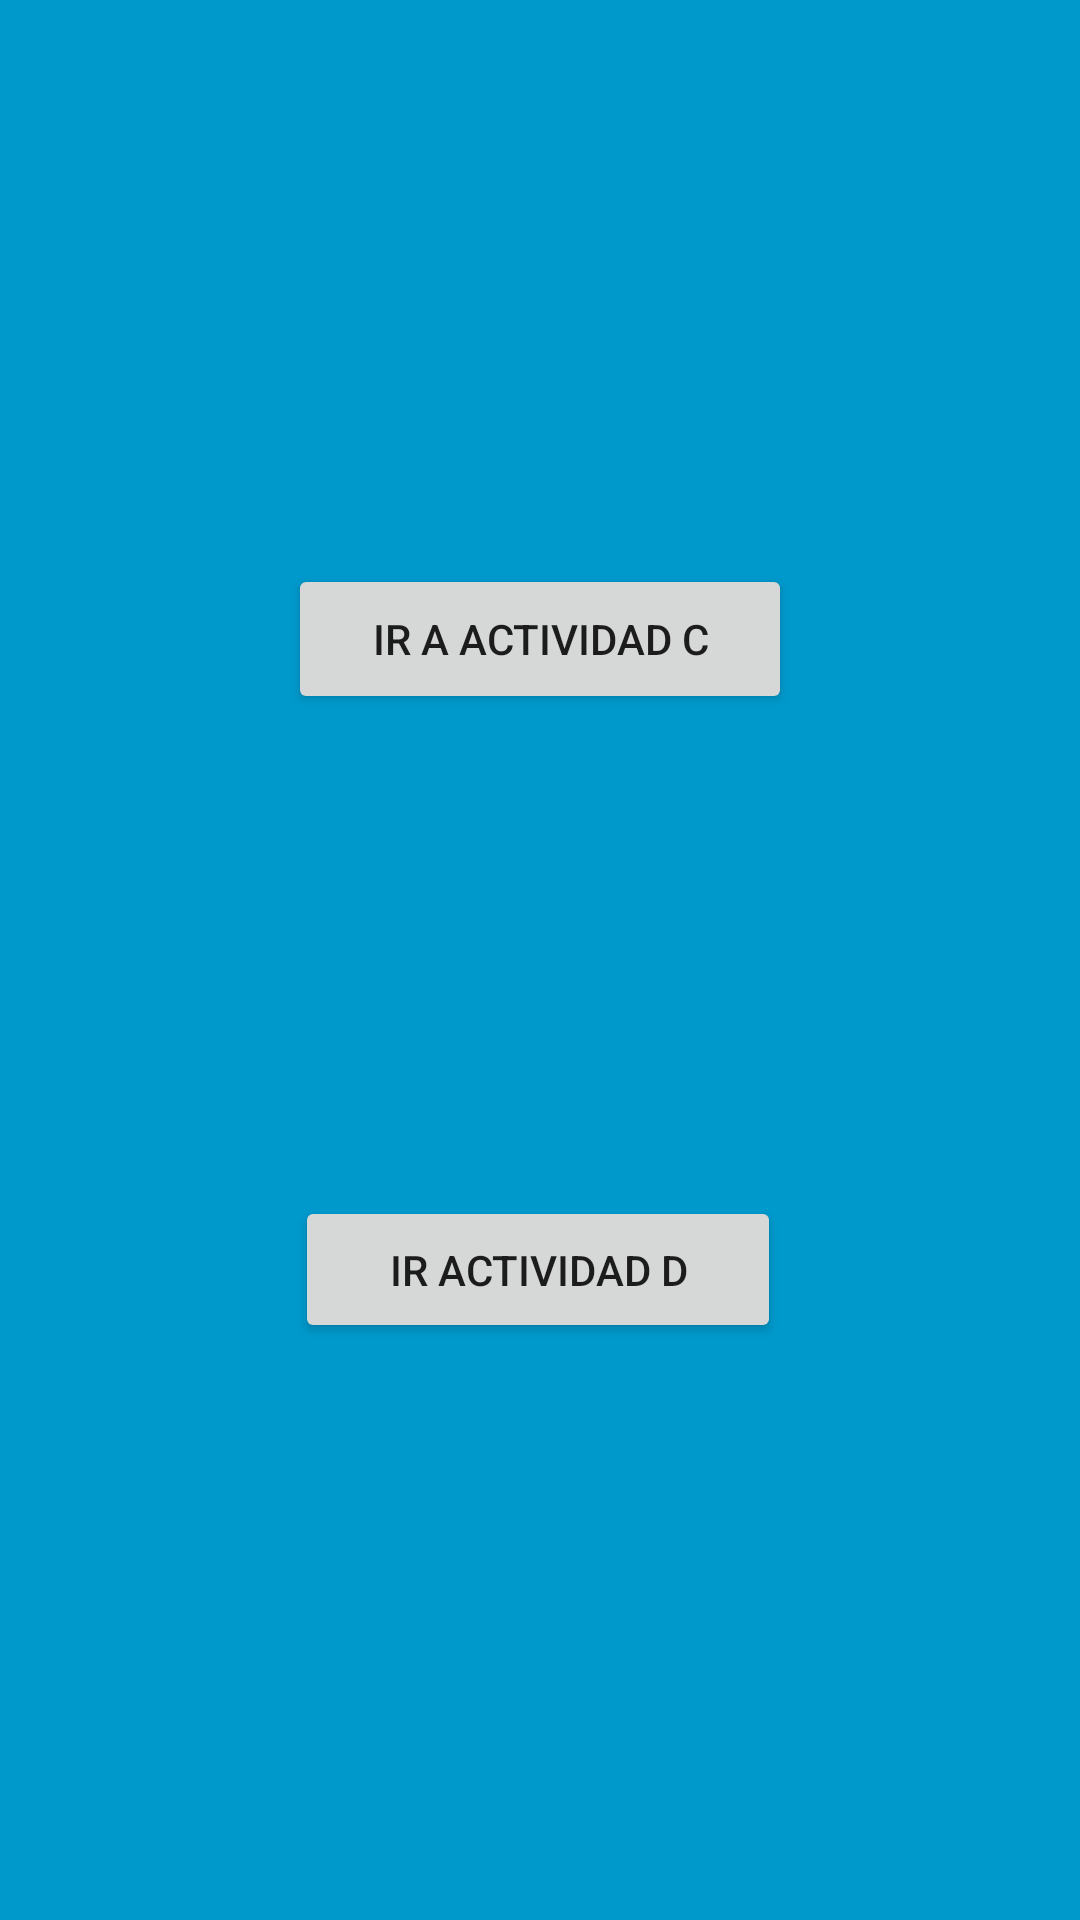

Android layout source for this screen:
<!-- AndroidManifest.xml: application theme Theme.EjeNavegacionActiMariaCan -->
<!-- res/layout/activity_actividad_b.xml -->
<?xml version="1.0" encoding="utf-8"?>
<android.support.constraint.ConstraintLayout xmlns:android="http://schemas.android.com/apk/res/android"
    xmlns:app="http://schemas.android.com/apk/res-auto"
    xmlns:tools="http://schemas.android.com/tools"
    android:layout_width="match_parent"
    android:layout_height="match_parent"
    android:background="@android:color/holo_blue_dark"
    tools:context=".ActividadB">

    <Button
        android:id="@+id/botonC"
        android:layout_width="168dp"
        android:layout_height="50dp"
        android:layout_marginTop="188dp"
        android:text="ir a actividad c"
        app:layout_constraintEnd_toEndOf="parent"
        app:layout_constraintStart_toStartOf="parent"
        app:layout_constraintTop_toTopOf="parent" />

    <Button
        android:id="@+id/botonD"
        android:layout_width="162dp"
        android:layout_height="49dp"
        android:text="ir actividad D"
        app:layout_constraintBottom_toBottomOf="parent"
        app:layout_constraintEnd_toEndOf="parent"
        app:layout_constraintHorizontal_bias="0.497"
        app:layout_constraintStart_toStartOf="parent"
        app:layout_constraintTop_toBottomOf="@+id/botonC"
        app:layout_constraintVertical_bias="0.455" />
</android.support.constraint.ConstraintLayout>
<!-- resources referenced by this layout -->
<resources>
  <style name="Theme.EjeNavegacionActiMariaCan" parent="Theme.AppCompat.Light.DarkActionBar">
          
          <item name="colorPrimary">@color/purple_500</item>
          <item name="colorPrimaryDark">@color/purple_700</item>
          <item name="colorAccent">@color/teal_200</item>
          
      </style>
  <!-- not gathered from this repository: default colours our renderer supplied (Android Studio template values) -->
  <color name="purple_500">#FF6200EE</color>
  <color name="purple_700">#FF3700B3</color>
  <color name="teal_200">#FF03DAC5</color>
</resources>
